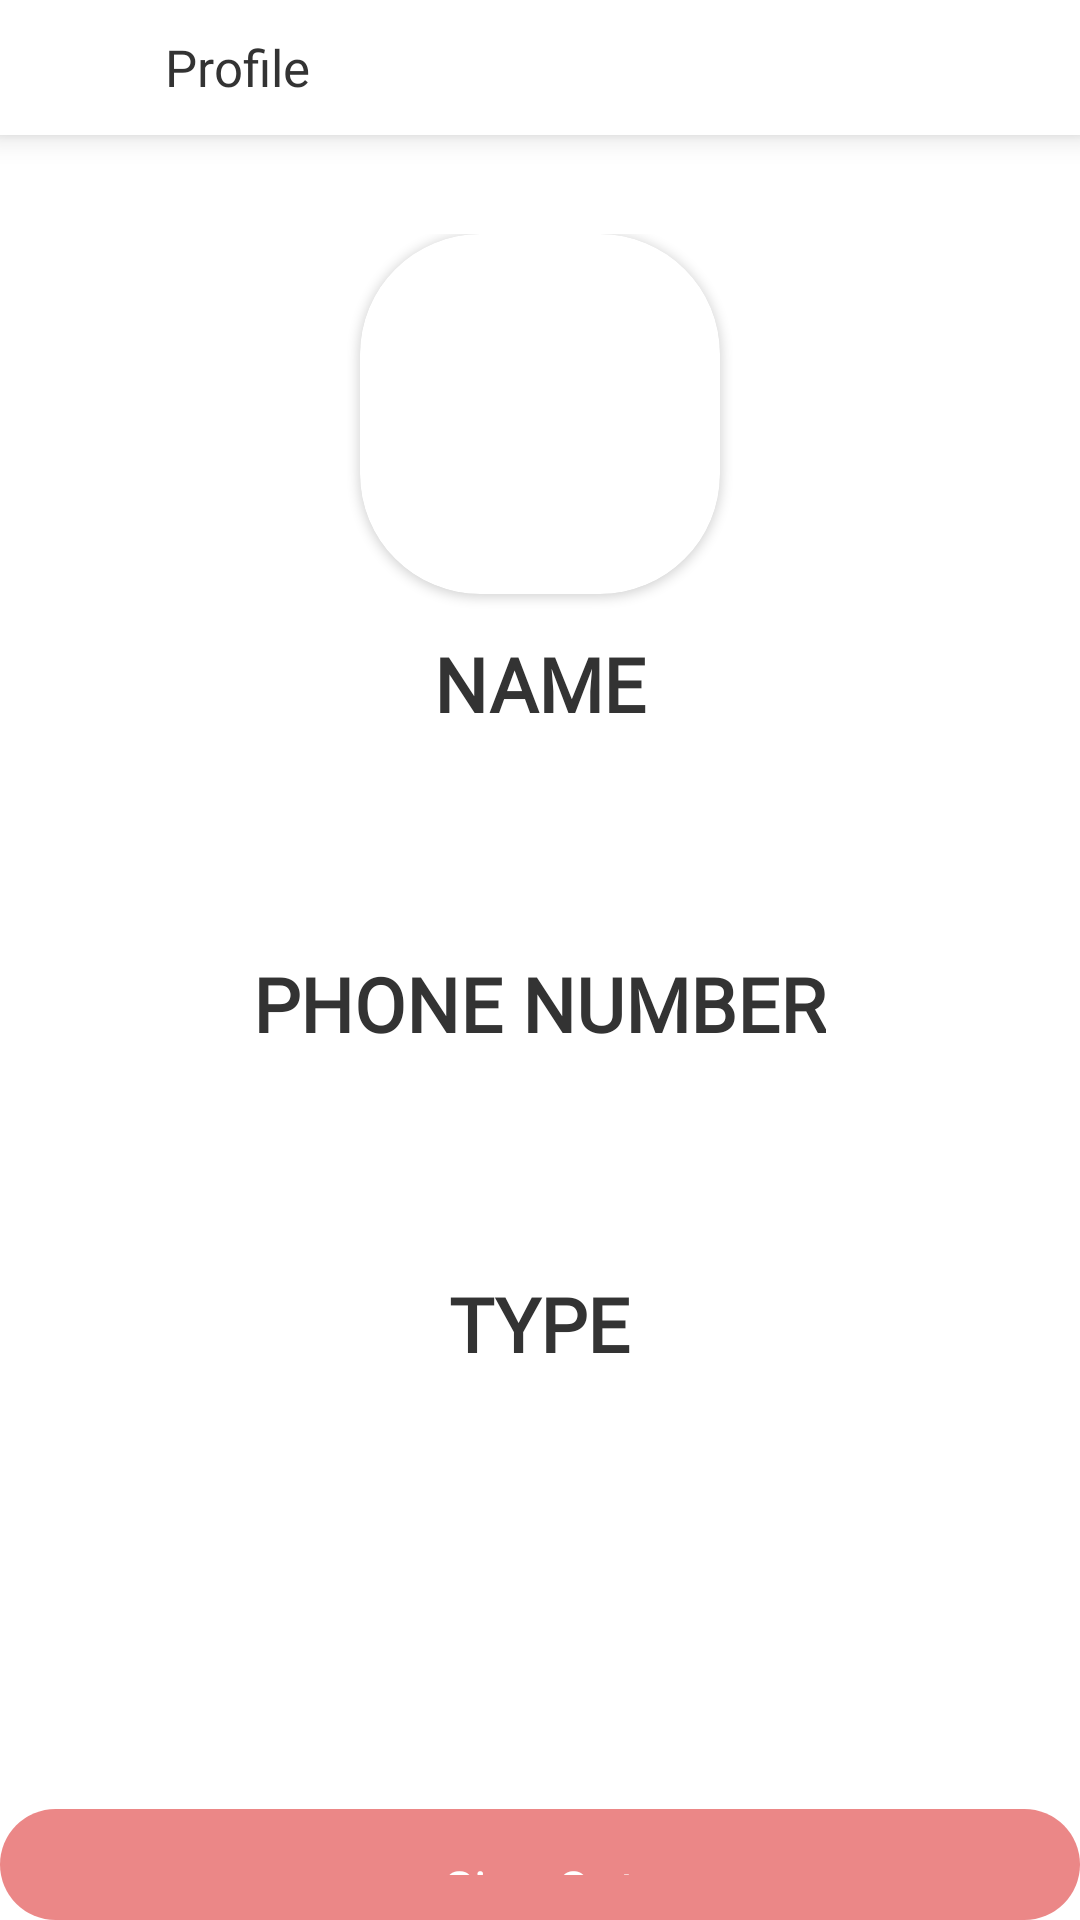

Android layout source for this screen:
<!-- AndroidManifest.xml: application theme AppTheme -->
<!-- res/layout/activity_profile.xml -->
<?xml version="1.0" encoding="utf-8"?>
<RelativeLayout xmlns:android="http://schemas.android.com/apk/res/android"
    xmlns:app="http://schemas.android.com/apk/res-auto"
    xmlns:tools="http://schemas.android.com/tools"
    android:layout_width="match_parent"
    android:layout_height="match_parent"
    tools:context=".UserActivitys.ProfileUser">

    <LinearLayout
        android:id="@+id/toolbar"
        android:layout_width="match_parent"
        android:layout_height="wrap_content"
        android:background="#ffffff"
        android:elevation="6.00dp"
        android:gravity="center"
        android:orientation="vertical"
        app:layout_constraintEnd_toEndOf="parent"
        app:layout_constraintStart_toStartOf="parent"
        app:layout_constraintTop_toTopOf="parent">

        <LinearLayout
            android:layout_width="match_parent"
            android:layout_height="wrap_content"
            android:orientation="horizontal"
            android:weightSum="1">

            <ImageView
                android:id="@+id/toolbar_back"
                android:layout_width="45.00dp"
                android:layout_height="45.00dp"
                android:layout_gravity="center"
                android:padding="10.00dp"
                android:src="@drawable/ic_arrow"
                app:tint="#222222" />

            <TextView
                android:layout_width="match_parent"
                android:layout_height="wrap_content"
                android:layout_gravity="center"
                android:layout_marginLeft="10.00dp"
                android:layout_weight="1"
                android:fontFamily="@font/p_semibold"
                android:text="Profile"
                android:textColor="@color/text4"
                android:textSize="17.00sp" />


        </LinearLayout>
    </LinearLayout>

    <LinearLayout
        android:layout_width="match_parent"
        android:layout_height="match_parent"
        android:orientation="vertical"
        android:layout_marginTop="48dp">

        <LinearLayout
            android:layout_width="match_parent"
            android:layout_height="wrap_content"
            android:orientation="horizontal">


            <LinearLayout
                android:layout_width="match_parent"
                android:layout_height="wrap_content"
                android:layout_margin="10.00dp"
                android:layout_weight="2"

                android:backgroundTint="@color/background"
                android:gravity="center"
                android:orientation="vertical"
                android:padding="20.00dp">

                <androidx.cardview.widget.CardView
                    android:layout_width="120dp"
                    android:layout_height="120dp"
                    android:elevation="12dp"
                    android:id="@+id/view1"
                    app:cardCornerRadius="40dp"
                    android:layout_centerHorizontal="true"
                    android:innerRadius="0dp"
                    android:shape="ring"
                    android:thicknessRatio="1.9">

                    <ImageView
                        android:layout_width="match_parent"
                        android:layout_height="wrap_content"
                        android:layout_weight="1"
                        app:srcCompat="@drawable/img_doge"
                        android:background="@drawable/bg_bottombar_content_15"/>


                </androidx.cardview.widget.CardView>

                <TextView
                    android:id="@+id/namePassed"
                    android:layout_width="wrap_content"
                    android:layout_height="wrap_content"
                    android:layout_gravity="center"
                    android:layout_marginTop="13.00dp"
                    android:layout_weight="1"
                    android:fontFamily="@font/p_semibold"
                    android:text="NAME"
                    android:textColor="@color/text4"
                    android:textSize="25.00sp"
                    android:textStyle="bold" />
            </LinearLayout>
        </LinearLayout>

        <LinearLayout
            android:layout_width="match_parent"
            android:layout_height="wrap_content"
            android:orientation="horizontal">


            <LinearLayout
                android:layout_width="match_parent"
                android:layout_height="wrap_content"
                android:layout_margin="10.00dp"
                android:layout_weight="2"

                android:backgroundTint="@color/background"
                android:gravity="center"
                android:orientation="vertical"
                android:padding="20.00dp">


                <TextView
                    android:id="@+id/phonePassed"
                    android:layout_width="wrap_content"
                    android:layout_height="wrap_content"
                    android:layout_gravity="center"
                    android:layout_marginTop="13.00dp"
                    android:layout_weight="1"
                    android:fontFamily="@font/p_semibold"
                    android:text="PHONE NUMBER"
                    android:textColor="@color/text4"
                    android:textSize="25.00sp"
                    android:textStyle="bold" />

            </LinearLayout>
        </LinearLayout>

        <LinearLayout
            android:layout_width="match_parent"
            android:layout_height="wrap_content"
            android:orientation="horizontal">


            <LinearLayout
                android:layout_width="match_parent"
                android:layout_height="wrap_content"
                android:layout_margin="10.00dp"
                android:layout_weight="2"

                android:backgroundTint="@color/background"
                android:gravity="center"
                android:orientation="vertical"
                android:padding="20.00dp">


                <TextView
                    android:id="@+id/typePassed"
                    android:layout_width="wrap_content"
                    android:layout_height="wrap_content"
                    android:layout_gravity="center"
                    android:layout_marginTop="13.00dp"
                    android:layout_weight="1"
                    android:fontFamily="@font/p_semibold"
                    android:text="TYPE"
                    android:textColor="@color/text4"
                    android:textSize="25.00sp"
                    android:textStyle="bold" />

            </LinearLayout>
        </LinearLayout>


        <LinearLayout
            android:layout_width="match_parent"
            android:layout_height="wrap_content"
            android:orientation="horizontal"
            android:layout_marginTop="95dp">


            <LinearLayout
                android:layout_width="match_parent"
                android:onClick="signOut"
                android:layout_height="wrap_content"
                android:layout_marginTop="20.00dp"
                android:layout_weight="1"
                android:background="@drawable/button"
                android:backgroundTint="#D60909"
                android:orientation="vertical"
                android:padding="15.00dp">

                <TextView
                    android:layout_width="match_parent"
                    android:layout_height="wrap_content"
                    android:gravity="center"
                    android:fontFamily="@font/p_medium"
                    android:text="Sign Out"
                    android:textColor="@color/background"
                    android:textSize="17.00sp" />

            </LinearLayout>
        </LinearLayout>

        <LinearLayout
            android:layout_width="match_parent"
            android:layout_height="wrap_content"
            android:layout_marginLeft="10.00dp"
            android:layout_marginTop="0.00dp"
            android:layout_marginRight="10.00dp"
            android:layout_marginBottom="10.00dp"
            android:background="@drawable/bg_bottombar_content_15"
            android:backgroundTint="#ffffff"
            android:orientation="vertical"
            android:padding="8.00dp">

            <TextView
                android:layout_width="match_parent"
                android:layout_height="wrap_content"
                android:fontFamily="@font/p_reguler"
                android:gravity="center"
                android:justificationMode="inter_word"
                android:letterSpacing="0.03"
                android:lineHeight="15.00dp"
                android:text="Please dont sing-out, or else..."
                android:textColor="@color/text3"
                android:textSize="11.00sp" />

        </LinearLayout>





    </LinearLayout>



</RelativeLayout>
<!-- resources referenced by this layout -->
<resources>
  <color name="background">#ffffff</color>
  <color name="text3">#5C5C5C</color>
  <color name="text4">#333333</color>
  <!-- drawable bg_bottombar_content_15 (drawable-v24) -->
  <?xml version="1.0" encoding="utf-8"?>
  <selector xmlns:android="http://schemas.android.com/apk/res/android">
      <item>
          <shape>
              <corners android:radius="10.00dp"/>
              <solid android:color="@color/bg" />
          </shape>
      </item>
  </selector>
  <!-- drawable button (drawable-v24) -->
  <?xml version="1.0" encoding="utf-8"?>
  <shape xmlns:android="http://schemas.android.com/apk/res/android"
  
      android:shape="rectangle">
  
      <solid android:color="#7CE41B1B"/>
      <corners android:radius="25dp" />
  
  </shape>
  <color name="bg">#F4F4F4</color>
</resources>
